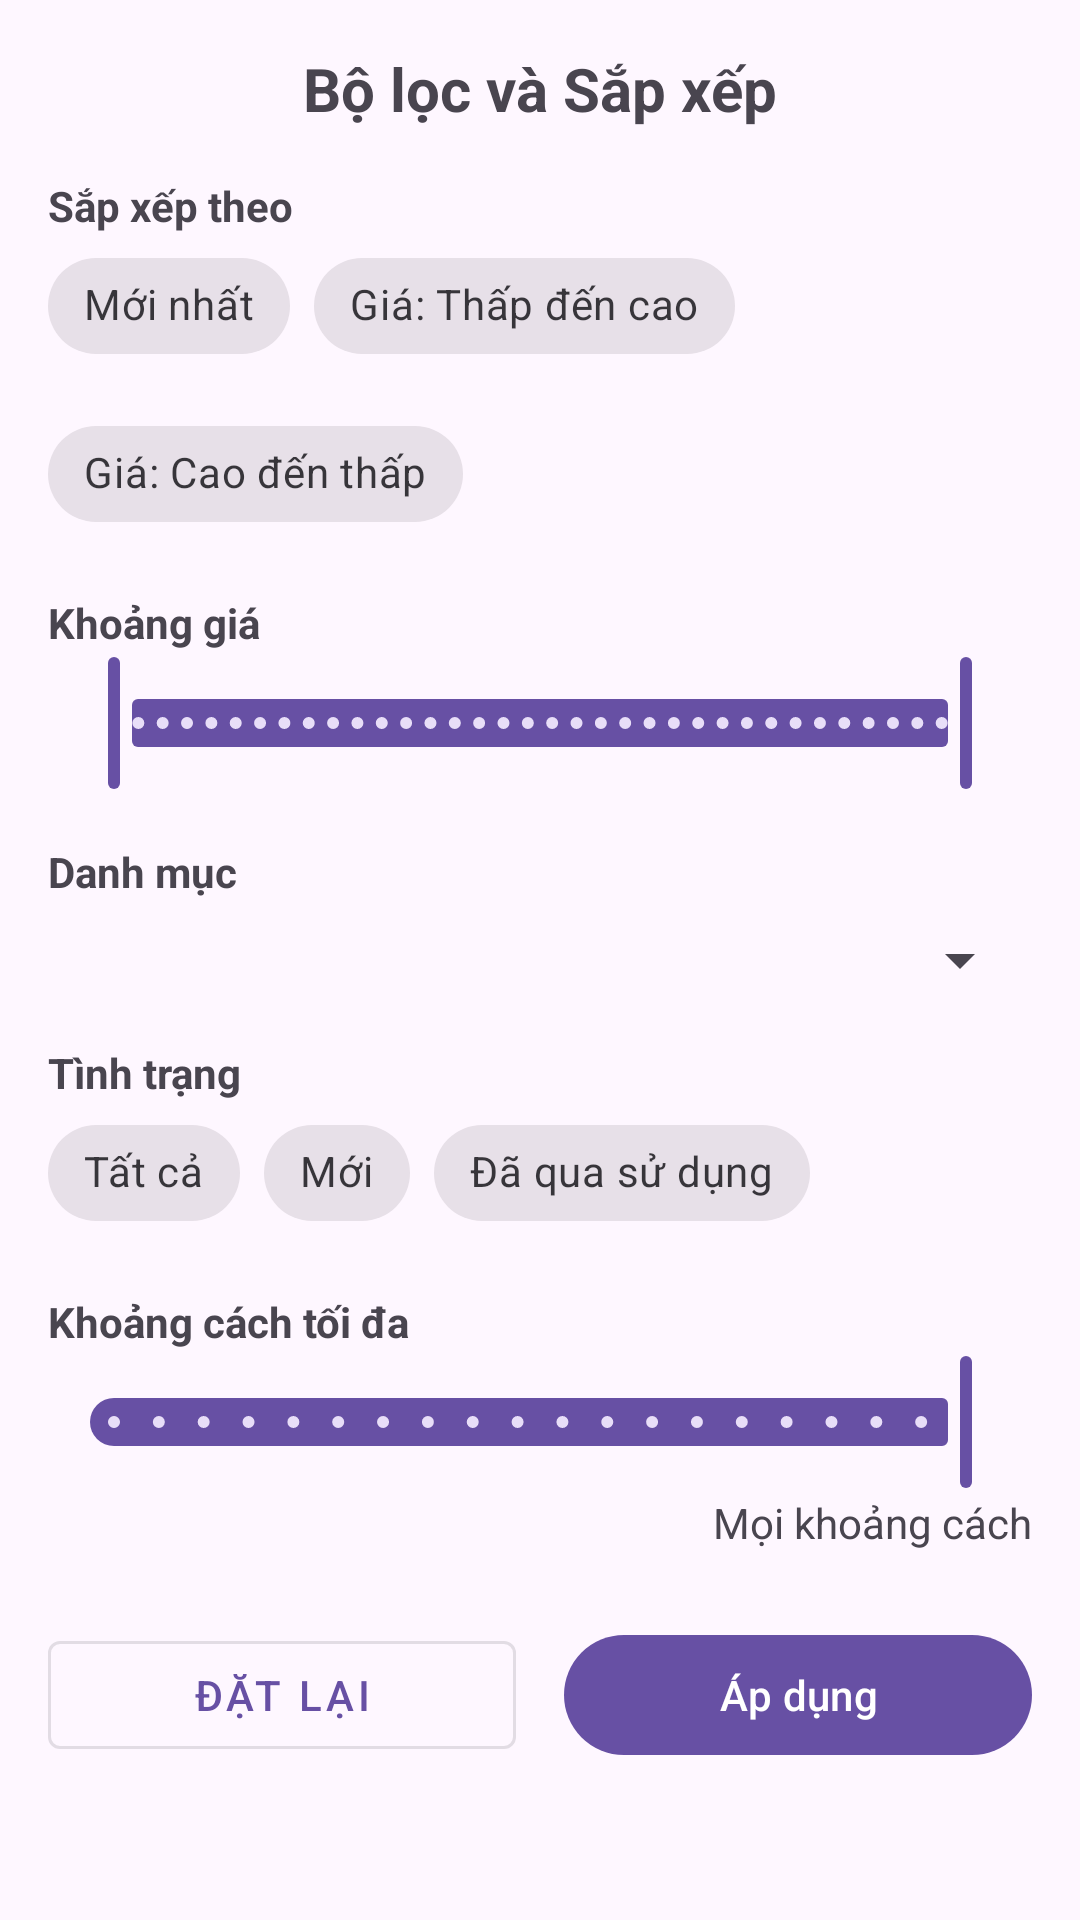

Layout XML and referenced resources for this Android screen:
<!-- AndroidManifest.xml: application theme Theme.BaiCuoiKy04 -->
<!-- res/layout/fragment_filter_bottom_sheet.xml -->
<?xml version="1.0" encoding="utf-8"?>
<LinearLayout xmlns:android="http://schemas.android.com/apk/res/android"
    xmlns:app="http://schemas.android.com/apk/res-auto"
    xmlns:tools="http://schemas.android.com/tools"
    android:layout_width="match_parent"
    android:layout_height="wrap_content"
    android:orientation="vertical"
    android:padding="16dp">

    <TextView
        android:layout_width="wrap_content"
        android:layout_height="wrap_content"
        android:text="@string/b_l_c_v_s_p_x_p"
        android:textSize="20sp"
        android:textStyle="bold"
        android:layout_gravity="center_horizontal"
        android:layout_marginBottom="16dp"/>

    <TextView
        android:layout_width="wrap_content"
        android:layout_height="wrap_content"
        android:text="@string/s_p_x_p_theo"
        android:textStyle="bold"/>

    <com.google.android.material.chip.ChipGroup
        android:id="@+id/chipGroupSort"
        android:layout_width="match_parent"
        android:layout_height="wrap_content"
        app:singleSelection="true">

        <com.google.android.material.chip.Chip
            android:id="@+id/chipSortNewest"
            style="@style/Widget.MaterialComponents.Chip.Choice"
            android:layout_width="wrap_content"
            android:layout_height="wrap_content"
            android:text="@string/m_i_nh_t"/>

        <com.google.android.material.chip.Chip
            android:id="@+id/chipSortPriceAsc"
            style="@style/Widget.MaterialComponents.Chip.Choice"
            android:layout_width="wrap_content"
            android:layout_height="wrap_content"
            android:text="@string/gi_th_p_n_cao"/>

        <com.google.android.material.chip.Chip
            android:id="@+id/chipSortPriceDesc"
            style="@style/Widget.MaterialComponents.Chip.Choice"
            android:layout_width="wrap_content"
            android:layout_height="wrap_content"
            android:text="@string/gi_cao_n_th_p"/>
    </com.google.android.material.chip.ChipGroup>

    <TextView
        android:layout_width="wrap_content"
        android:layout_height="wrap_content"
        android:text="@string/kho_ng_gi"
        android:textStyle="bold"
        android:layout_marginTop="16dp"/>

    <com.google.android.material.slider.RangeSlider
        android:id="@+id/rangeSliderPrice"
        android:layout_width="match_parent"
        android:layout_height="wrap_content"
        android:valueFrom="0"
        android:valueTo="50000000"
        android:stepSize="100000"
        app:values="@array/initial_price_range"/>


    <TextView
        android:layout_width="wrap_content"
        android:layout_height="wrap_content"
        android:text="@string/danh_m_c"
        android:textStyle="bold"
        android:layout_marginTop="16dp"/>

    <Spinner
        android:id="@+id/spinnerCategory"
        android:layout_width="match_parent"
        android:layout_height="wrap_content"
        android:layout_marginTop="8dp"/>

    <TextView
        android:layout_width="wrap_content"
        android:layout_height="wrap_content"
        android:text="@string/t_nh_tr_ng"
        android:textStyle="bold"
        android:layout_marginTop="16dp"/>

    <com.google.android.material.chip.ChipGroup
        android:id="@+id/chipGroupCondition"
        android:layout_width="match_parent"
        android:layout_height="wrap_content"
        app:singleSelection="true">

        <com.google.android.material.chip.Chip
            android:id="@+id/chipConditionAll"
            style="@style/Widget.MaterialComponents.Chip.Choice"
            android:layout_width="wrap_content"
            android:layout_height="wrap_content"
            android:text="@string/t_t_c"/>

        <com.google.android.material.chip.Chip
            android:id="@+id/chipConditionNew"
            style="@style/Widget.MaterialComponents.Chip.Choice"
            android:layout_width="wrap_content"
            android:layout_height="wrap_content"
            android:text="@string/m_i"/>

        <com.google.android.material.chip.Chip
            android:id="@+id/chipConditionUsed"
            style="@style/Widget.MaterialComponents.Chip.Choice"
            android:layout_width="wrap_content"
            android:layout_height="wrap_content"
            android:text="@string/qua_s_d_ng"/>
    </com.google.android.material.chip.ChipGroup>
    <TextView
        android:layout_width="wrap_content"
        android:layout_height="wrap_content"
        android:text="Khoảng cách tối đa"
        android:textStyle="bold"
        android:layout_marginTop="16dp"/>

    <com.google.android.material.slider.Slider
        android:id="@+id/sliderDistance"
        android:layout_width="match_parent"
        android:layout_height="wrap_content"
        android:valueFrom="5.0"
        android:valueTo="100.0"
        android:stepSize="5.0"
        android:value="100.0" />

    <TextView
        android:id="@+id/textViewDistanceValue"
        android:layout_width="wrap_content"
        android:layout_height="wrap_content"
        android:layout_gravity="end"
        android:text="Mọi khoảng cách"/>
    <LinearLayout
        android:layout_width="match_parent"
        android:layout_height="wrap_content"
        android:orientation="horizontal"
        android:layout_marginTop="24dp">

        <com.google.android.material.button.MaterialButton
            android:id="@+id/btnResetFilter"
            style="@style/Widget.MaterialComponents.Button.OutlinedButton"
            android:layout_width="0dp"
            android:layout_height="wrap_content"
            android:layout_weight="1"
            android:text="@string/t_l_i"/>

        <com.google.android.material.button.MaterialButton
            android:id="@+id/btnApplyFilter"
            android:layout_width="0dp"
            android:layout_height="wrap_content"
            android:layout_weight="1"
            android:layout_marginStart="16dp"
            android:text="@string/p_d_ng"/>
    </LinearLayout>

</LinearLayout>
<!-- resources referenced by this layout -->
<resources>
  <array name="initial_price_range">
          <item>0</item>
          <item>50000000</item>
      </array>
  <string name="b_l_c_v_s_p_x_p">Bộ lọc và Sắp xếp</string>
  <string name="danh_m_c">Danh mục</string>
  <string name="gi_cao_n_th_p">Giá: Cao đến thấp</string>
  <string name="gi_th_p_n_cao">Giá: Thấp đến cao</string>
  <string name="kho_ng_gi">Khoảng giá</string>
  <string name="m_i">Mới</string>
  <string name="m_i_nh_t">Mới nhất</string>
  <string name="p_d_ng">Áp dụng</string>
  <string name="qua_s_d_ng">Đã qua sử dụng</string>
  <string name="s_p_x_p_theo">Sắp xếp theo</string>
  <string name="t_l_i">Đặt lại</string>
  <string name="t_nh_tr_ng">Tình trạng</string>
  <string name="t_t_c">Tất cả</string>
  <style name="Theme.BaiCuoiKy04" parent="Base.Theme.BaiCuoiKy04" />
  <style name="Base.Theme.BaiCuoiKy04" parent="Theme.Material3.DayNight.NoActionBar">
          
          
      </style>
</resources>
